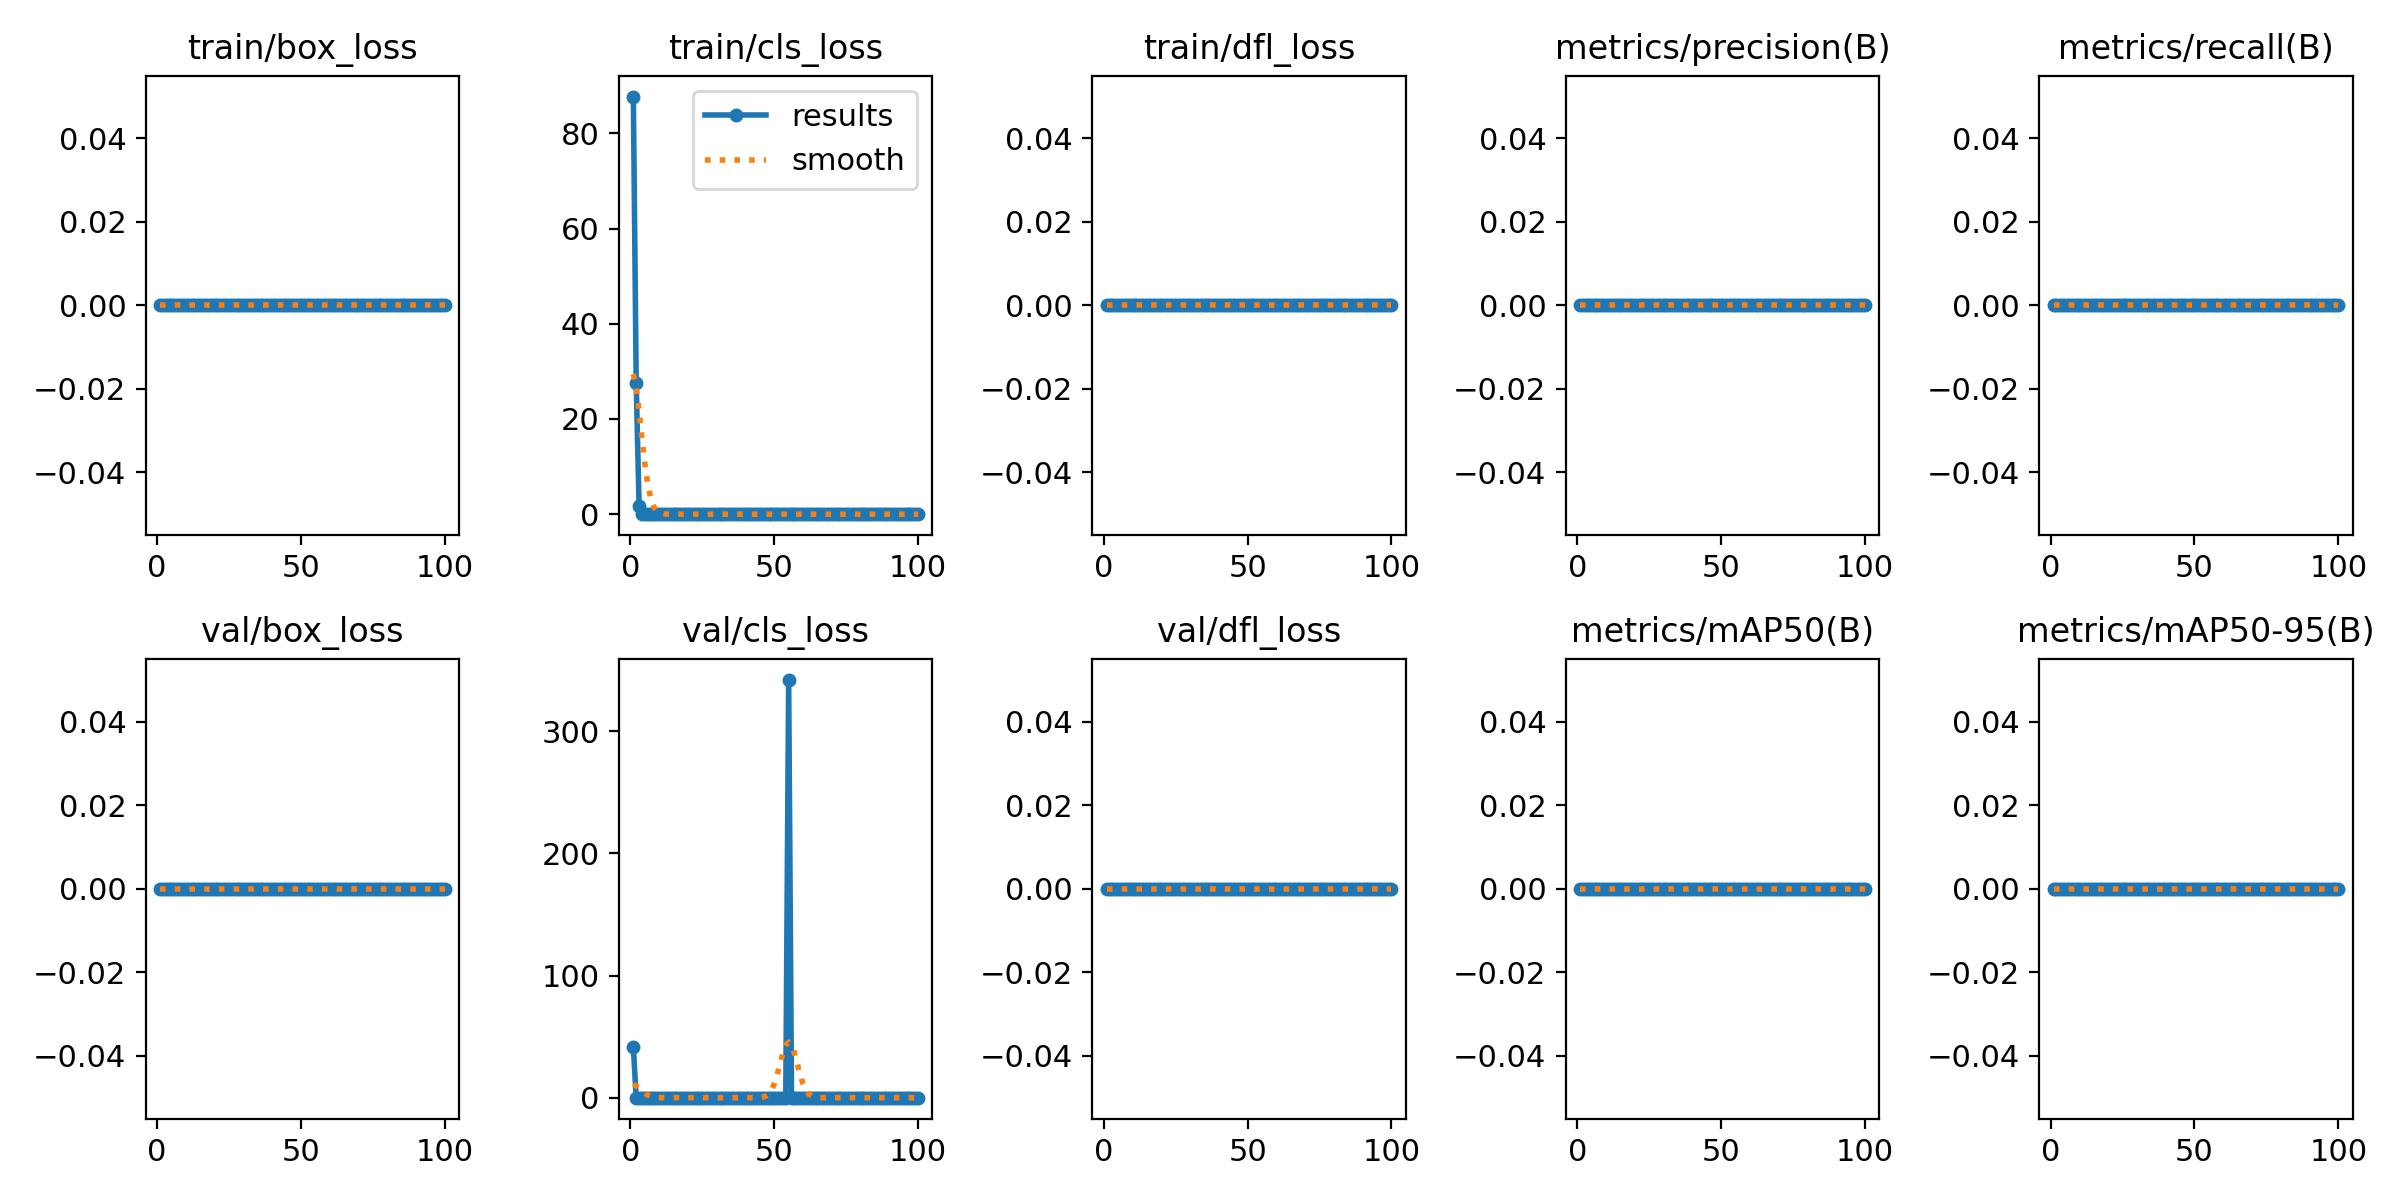

Data behind this chart, as committed beside it:
epoch, time, train/box_loss, train/cls_loss, train/dfl_loss, metrics/precision(B), metrics/recall(B), metrics/mAP50(B), metrics/mAP50-95(B), val/box_loss, val/cls_loss, val/dfl_loss, lr/pg0, lr/pg1, lr/pg2
1, 181.6, 0, 87.73, 0, 0, 0, 0, 0, 0, 41.84, 0, 0.0005535, 0.0005535, 0.0005535
2, 319.5, 0, 27.55, 0, 0, 0, 0, 0, 0, 0.00012, 0, 0.001098, 0.001098, 0.001098
3, 454.5, 0, 1.756, 0, 0, 0, 0, 0, 0, 0, 0, 0.001632, 0.001632, 0.001632
4, 587.9, 0, 0.01738, 0, 0, 0, 0, 0, 0, 0, 0, 0.001617, 0.001617, 0.001617
5, 719.5, 0, 0, 0, 0, 0, 0, 0, 0, 0, 0, 0.001601, 0.001601, 0.001601
6, 852.5, 0, 0, 0, 0, 0, 0, 0, 0, 0, 0, 0.001584, 0.001584, 0.001584
7, 982.9, 0, 0, 0, 0, 0, 0, 0, 0, 0, 0, 0.001568, 0.001568, 0.001568
8, 1113, 0, 0, 0, 0, 0, 0, 0, 0, 0, 0, 0.001551, 0.001551, 0.001551
9, 1244, 0, 0, 0, 0, 0, 0, 0, 0, 0, 0, 0.001535, 0.001535, 0.001535
10, 1374, 0, 0, 0, 0, 0, 0, 0, 0, 0, 0, 0.001518, 0.001518, 0.001518
11, 1505, 0, 0, 0, 0, 0, 0, 0, 0, 0, 0, 0.001502, 0.001502, 0.001502
12, 1635, 0, 0, 0, 0, 0, 0, 0, 0, 0, 0, 0.001485, 0.001485, 0.001485
13, 1765, 0, 0, 0, 0, 0, 0, 0, 0, 0, 0, 0.001469, 0.001469, 0.001469
14, 1895, 0, 0, 0, 0, 0, 0, 0, 0, 0, 0, 0.001452, 0.001452, 0.001452
15, 2026, 0, 0, 0, 0, 0, 0, 0, 0, 0, 0, 0.001436, 0.001436, 0.001436
16, 2156, 0, 0, 0, 0, 0, 0, 0, 0, 0, 0, 0.001419, 0.001419, 0.001419
17, 2286, 0, 0, 0, 0, 0, 0, 0, 0, 0, 0, 0.001403, 0.001403, 0.001403
18, 2416, 0, 0, 0, 0, 0, 0, 0, 0, 0, 0, 0.001386, 0.001386, 0.001386
19, 2547, 0, 0, 0, 0, 0, 0, 0, 0, 0, 0, 0.00137, 0.00137, 0.00137
20, 2677, 0, 0, 0, 0, 0, 0, 0, 0, 0, 0, 0.001353, 0.001353, 0.001353
21, 2807, 0, 0, 0, 0, 0, 0, 0, 0, 0, 0, 0.001337, 0.001337, 0.001337
22, 2938, 0, 0, 0, 0, 0, 0, 0, 0, 0, 0, 0.00132, 0.00132, 0.00132
23, 3068, 0, 0, 0, 0, 0, 0, 0, 0, 0, 0, 0.001304, 0.001304, 0.001304
24, 3199, 0, 0, 0, 0, 0, 0, 0, 0, 0, 0, 0.001287, 0.001287, 0.001287
25, 3329, 0, 0, 0, 0, 0, 0, 0, 0, 0, 0, 0.001271, 0.001271, 0.001271
26, 3466, 0, 0, 0, 0, 0, 0, 0, 0, 0, 0, 0.001254, 0.001254, 0.001254
27, 3600, 0, 0, 0, 0, 0, 0, 0, 0, 0, 0, 0.001238, 0.001238, 0.001238
28, 3730, 0, 0, 0, 0, 0, 0, 0, 0, 0, 0, 0.001221, 0.001221, 0.001221
29, 3861, 0, 0, 0, 0, 0, 0, 0, 0, 0, 0, 0.001205, 0.001205, 0.001205
30, 3991, 0, 0, 0, 0, 0, 0, 0, 0, 0, 0, 0.001188, 0.001188, 0.001188
31, 4121, 0, 0, 0, 0, 0, 0, 0, 0, 0, 0, 0.001172, 0.001172, 0.001172
32, 4252, 0, 0, 0, 0, 0, 0, 0, 0, 0, 0, 0.001155, 0.001155, 0.001155
33, 4382, 0, 0, 0, 0, 0, 0, 0, 0, 0, 0, 0.001139, 0.001139, 0.001139
34, 4512, 0, 0, 0, 0, 0, 0, 0, 0, 0, 0, 0.001122, 0.001122, 0.001122
35, 4644, 0, 0, 0, 0, 0, 0, 0, 0, 0, 0, 0.001106, 0.001106, 0.001106
36, 4774, 0, 0, 0, 0, 0, 0, 0, 0, 0, 0, 0.001089, 0.001089, 0.001089
37, 4904, 0, 0, 0, 0, 0, 0, 0, 0, 0, 0, 0.001073, 0.001073, 0.001073
38, 5034, 0, 0, 0, 0, 0, 0, 0, 0, 0, 0, 0.001056, 0.001056, 0.001056
39, 5165, 0, 0, 0, 0, 0, 0, 0, 0, 0, 0, 0.00104, 0.00104, 0.00104
40, 5295, 0, 0, 0, 0, 0, 0, 0, 0, 0, 0, 0.001023, 0.001023, 0.001023
41, 5426, 0, 0, 0, 0, 0, 0, 0, 0, 0, 0, 0.001007, 0.001007, 0.001007
42, 5557, 0, 0, 0, 0, 0, 0, 0, 0, 0, 0, 0.0009904, 0.0009904, 0.0009904
43, 5687, 0, 0, 0, 0, 0, 0, 0, 0, 0, 0, 0.0009739, 0.0009739, 0.0009739
44, 5818, 0, 0, 0, 0, 0, 0, 0, 0, 0, 0, 0.0009574, 0.0009574, 0.0009574
45, 5948, 0, 0, 0, 0, 0, 0, 0, 0, 0, 0, 0.0009409, 0.0009409, 0.0009409
46, 6080, 0, 0, 0, 0, 0, 0, 0, 0, 0, 0, 0.0009244, 0.0009244, 0.0009244
47, 6210, 0, 0, 0, 0, 0, 0, 0, 0, 0, 0, 0.0009078, 0.0009078, 0.0009078
48, 6341, 0, 0, 0, 0, 0, 0, 0, 0, 0, 0, 0.0008913, 0.0008913, 0.0008913
49, 6470, 0, 0, 0, 0, 0, 0, 0, 0, 0, 0, 0.0008748, 0.0008748, 0.0008748
50, 6601, 0, 0, 0, 0, 0, 0, 0, 0, 0, 0, 0.0008583, 0.0008583, 0.0008583
51, 6732, 0, 0, 0, 0, 0, 0, 0, 0, 0, 0, 0.0008418, 0.0008418, 0.0008418
52, 6862, 0, 0, 0, 0, 0, 0, 0, 0, 0, 0, 0.0008253, 0.0008253, 0.0008253
53, 6993, 0, 0, 0, 0, 0, 0, 0, 0, 0, 0, 0.0008088, 0.0008088, 0.0008088
54, 7123, 0, 0, 0, 0, 0, 0, 0, 0, 0, 0, 0.0007923, 0.0007923, 0.0007923
55, 7260, 0, 0, 0, 0, 0, 0, 0, 0, 341.9, 0, 0.0007758, 0.0007758, 0.0007758
56, 7390, 0, 0, 0, 0, 0, 0, 0, 0, 0, 0, 0.0007593, 0.0007593, 0.0007593
57, 7520, 0, 0, 0, 0, 0, 0, 0, 0, 0, 0, 0.0007428, 0.0007428, 0.0007428
58, 7650, 0, 0, 0, 0, 0, 0, 0, 0, 0, 0, 0.0007263, 0.0007263, 0.0007263
59, 7780, 0, 0, 0, 0, 0, 0, 0, 0, 0, 0, 0.0007098, 0.0007098, 0.0007098
60, 7911, 0, 0, 0, 0, 0, 0, 0, 0, 0, 0, 0.0006933, 0.0006933, 0.0006933
... 40 more rows
